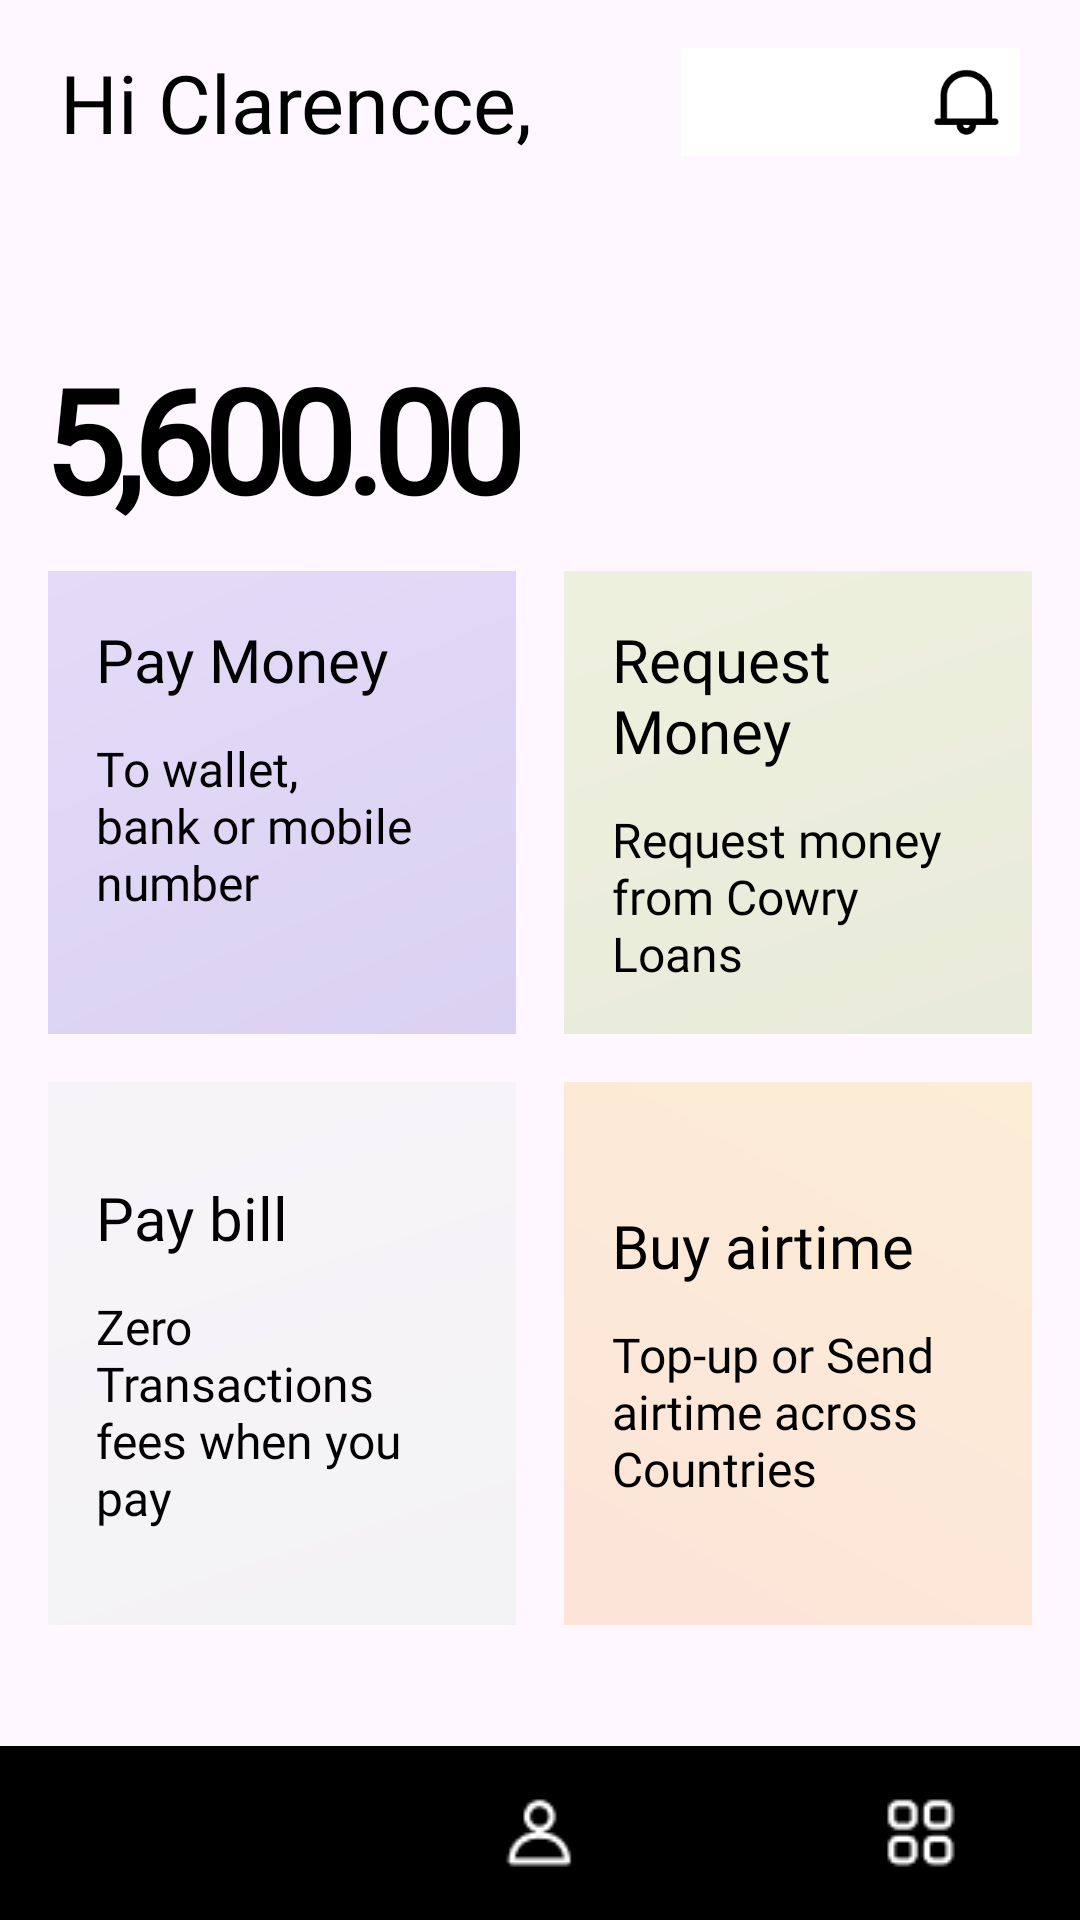

The Android layout XML behind this screen, and the referenced resources:
<!-- AndroidManifest.xml: application theme Theme.TugasAdiel -->
<!-- res/layout/activity_main.xml -->
<?xml version="1.0" encoding="utf-8"?>
<androidx.constraintlayout.widget.ConstraintLayout xmlns:android="http://schemas.android.com/apk/res/android"
    xmlns:app="http://schemas.android.com/apk/res-auto"
    xmlns:tools="http://schemas.android.com/tools"
    android:layout_width="match_parent"
    android:layout_height="match_parent"
    tools:context=".MainActivity">

    <include
        android:id="@+id/include"
        layout="@layout/top_app_bar"
        android:layout_width="match_parent"
        android:layout_height="wrap_content"
        app:layout_constraintEnd_toEndOf="parent"
        app:layout_constraintStart_toStartOf="parent"
        app:layout_constraintTop_toTopOf="parent" />

    <include
        android:id="@+id/navigation_bar_bottom"
        android:layout_width="match_parent"
        android:layout_height="wrap_content"
        layout="@layout/bottom_navigation_bar"
        app:layout_constraintBottom_toBottomOf="parent"
        app:layout_constraintEnd_toEndOf="parent"
        app:layout_constraintStart_toStartOf="parent" />

    <TextView
        android:id="@+id/money"
        android:layout_width="wrap_content"
        android:layout_height="wrap_content"
        android:layout_marginStart="16dp"
        android:layout_marginTop="50dp"
        android:fontFamily="@font/manrope_extrabold"
        android:letterSpacing="-0.07"
        android:text="@string/user_money"
        android:textColor="@color/black"
        android:textSize="48sp"
        android:textStyle="bold"
        app:layout_constraintStart_toStartOf="parent"
        app:layout_constraintTop_toBottomOf="@+id/include" />

    <Space
        android:id="@+id/space"
        android:layout_width="match_parent"
        android:layout_height="12dp"
        app:layout_constraintEnd_toEndOf="parent"
        app:layout_constraintHorizontal_bias="1.0"
        app:layout_constraintStart_toStartOf="parent"
        app:layout_constraintTop_toBottomOf="@+id/money" />

    <ScrollView
        android:layout_width="match_parent"
        android:layout_height="0dp"
        app:layout_constraintBottom_toTopOf="@+id/navigation_bar_bottom"
        app:layout_constraintEnd_toEndOf="parent"
        app:layout_constraintStart_toStartOf="parent"
        app:layout_constraintTop_toBottomOf="@+id/space">

        <androidx.constraintlayout.widget.ConstraintLayout
            android:layout_width="match_parent"
            android:layout_height="wrap_content">

            <LinearLayout
                android:id="@+id/pay_money_container"
                android:layout_width="0dp"
                android:layout_height="0dp"
                android:layout_marginStart="16dp"
                android:layout_marginEnd="8dp"
                android:background="@drawable/pay_money"
                android:clickable="true"
                android:focusable="true"
                android:orientation="vertical"
                android:padding="16dp"
                app:layout_constraintBottom_toBottomOf="@+id/request_money_container"
                app:layout_constraintEnd_toStartOf="@+id/guideline_center_vertical"
                app:layout_constraintHorizontal_bias="0.0"
                app:layout_constraintStart_toStartOf="parent"
                app:layout_constraintTop_toTopOf="parent">

                <TextView
                    android:layout_width="match_parent"
                    android:layout_height="wrap_content"
                    android:fontFamily="@font/manrope_bold"
                    android:text="@string/pay_money"
                    android:textColor="@color/black"
                    android:textSize="20sp" />

                <Space
                    android:layout_width="match_parent"
                    android:layout_height="12dp" />

                <TextView
                    android:layout_width="match_parent"
                    android:layout_height="wrap_content"
                    android:fontFamily="@font/manrope"
                    android:text="@string/pay_money_desc"
                    android:textColor="@color/black"
                    android:textSize="16sp" />
            </LinearLayout>


            <LinearLayout
                android:id="@+id/request_money_container"
                android:layout_width="0dp"
                android:layout_height="wrap_content"
                android:layout_marginStart="8dp"
                android:layout_marginEnd="16dp"
                android:background="@drawable/request_money"
                android:clickable="true"
                android:focusable="true"
                android:orientation="vertical"
                android:padding="16dp"
                app:layout_constraintEnd_toEndOf="parent"
                app:layout_constraintHorizontal_bias="1.0"
                app:layout_constraintStart_toStartOf="@+id/guideline_center_vertical"
                app:layout_constraintTop_toBottomOf="@id/space"
                tools:ignore="NotSibling">

                <TextView
                    android:layout_width="match_parent"
                    android:layout_height="wrap_content"
                    android:fontFamily="@font/manrope_bold"
                    android:text="@string/request_money"
                    android:textColor="@color/black"
                    android:textSize="20sp" />

                <Space
                    android:layout_width="match_parent"
                    android:layout_height="12dp" />

                <TextView
                    android:layout_width="match_parent"
                    android:layout_height="wrap_content"
                    android:fontFamily="@font/manrope"
                    android:text="@string/request_money_desc"
                    android:textColor="@color/black"
                    android:textSize="16sp" />
            </LinearLayout>

            <LinearLayout
                android:id="@+id/pay_bill_container"
                android:layout_width="0dp"
                android:layout_height="wrap_content"
                android:layout_marginStart="16dp"
                android:layout_marginTop="16dp"
                android:layout_marginEnd="8dp"
                android:background="@drawable/pay_bill"
                android:clickable="true"
                android:focusable="true"
                android:gravity="center"
                android:orientation="vertical"
                android:padding="16dp"
                app:layout_constraintEnd_toStartOf="@+id/guideline_center_vertical"
                app:layout_constraintHorizontal_bias="1.0"
                app:layout_constraintStart_toStartOf="parent"
                app:layout_constraintTop_toBottomOf="@+id/pay_money_container">

                <TextView
                    android:layout_width="match_parent"
                    android:layout_height="wrap_content"
                    android:fontFamily="@font/manrope_bold"
                    android:text="@string/pay_bill"
                    android:textColor="@color/black"
                    android:textSize="20sp" />

                <Space
                    android:layout_width="match_parent"
                    android:layout_height="12dp" />

                <TextView
                    android:layout_width="match_parent"
                    android:layout_height="wrap_content"
                    android:fontFamily="@font/manrope"
                    android:text="@string/pay_bill_desc"
                    android:textColor="@color/black"
                    android:textSize="16sp" />
            </LinearLayout>

            <LinearLayout
                android:id="@+id/buy_airtime_container"
                android:layout_width="0dp"
                android:layout_height="wrap_content"
                android:layout_marginStart="8dp"
                android:layout_marginTop="16dp"
                android:layout_marginEnd="16dp"
                android:background="@drawable/buy_airtime"
                android:clickable="true"
                android:focusable="true"
                android:gravity="center"
                android:orientation="vertical"
                android:padding="16dp"
                app:layout_constraintEnd_toEndOf="parent"
                app:layout_constraintHorizontal_bias="1.0"
                app:layout_constraintStart_toStartOf="@+id/guideline_center_vertical"
                app:layout_constraintTop_toBottomOf="@+id/request_money_container">

                <TextView
                    android:layout_width="match_parent"
                    android:layout_height="wrap_content"
                    android:fontFamily="@font/manrope_bold"
                    android:text="@string/buy_airtime"
                    android:textColor="@color/black"
                    android:textSize="20sp" />

                <Space
                    android:layout_width="match_parent"
                    android:layout_height="12dp" />

                <TextView
                    android:layout_width="match_parent"
                    android:layout_height="wrap_content"
                    android:fontFamily="@font/manrope"
                    android:text="@string/buy_airtime_desc"
                    android:textColor="@color/black"
                    android:textSize="16sp" />
            </LinearLayout>


            <androidx.constraintlayout.widget.Guideline
                android:id="@+id/guideline_center_vertical"
                android:layout_width="wrap_content"
                android:layout_height="match_parent"
                android:orientation="vertical"
                app:layout_constraintGuide_percent="0.5" />

        </androidx.constraintlayout.widget.ConstraintLayout>

    </ScrollView>










</androidx.constraintlayout.widget.ConstraintLayout>
<!-- res/layout/top_app_bar.xml (included above) -->
<?xml version="1.0" encoding="utf-8"?>
<androidx.constraintlayout.widget.ConstraintLayout xmlns:android="http://schemas.android.com/apk/res/android"
    xmlns:app="http://schemas.android.com/apk/res-auto"
    xmlns:tools="http://schemas.android.com/tools"
    android:layout_width="match_parent"
    android:layout_height="match_parent"
    android:paddingHorizontal="20dp">


    <TextView
        android:id="@+id/hi_clarencce"
        android:layout_width="wrap_content"
        android:layout_height="wrap_content"
        android:layout_marginTop="16dp"
        android:fontFamily="@font/manrope"
        android:text="@string/hi_clarencce"
        android:textColor="@color/black"
        android:textSize="27sp"
        app:layout_constraintStart_toStartOf="parent"
        app:layout_constraintTop_toTopOf="parent" />

    <ImageButton
        android:id="@+id/imageButton"
        android:layout_width="wrap_content"
        android:layout_height="0dp"
        android:padding="5dp"
        android:background="@color/white"
        android:scaleType="fitEnd"
        android:src="@drawable/notifications"
        android:contentDescription="@string/notification_desc"
        app:layout_constraintBottom_toBottomOf="@+id/hi_clarencce"
        app:layout_constraintEnd_toEndOf="parent"
        app:layout_constraintTop_toTopOf="@+id/hi_clarencce" />

    <Space
        android:layout_width="0dp"
        android:layout_height="12dp"
        app:layout_constraintEnd_toEndOf="parent"
        app:layout_constraintStart_toStartOf="parent"
        app:layout_constraintTop_toBottomOf="@+id/hi_clarencce" />

</androidx.constraintlayout.widget.ConstraintLayout>
<!-- res/layout/bottom_navigation_bar.xml (included above) -->
<?xml version="1.0" encoding="utf-8"?>
<androidx.constraintlayout.widget.ConstraintLayout xmlns:android="http://schemas.android.com/apk/res/android"
    xmlns:app="http://schemas.android.com/apk/res-auto"
    android:layout_width="match_parent"
    android:layout_height="wrap_content"
    android:padding="5dp"
    android:background="@color/black">

    <ImageButton
        android:id="@+id/wallet"
        android:layout_width="48dp"
        android:layout_height="48dp"

        android:layout_marginStart="24dp"
        android:background="@color/black"
        android:hapticFeedbackEnabled="true"
        android:clickable="true"
        android:focusable="true"
        android:padding="11dp"
        android:scaleType="fitXY"
        android:src="@drawable/wallet"
        app:layout_constraintStart_toStartOf="parent"
        app:layout_constraintTop_toTopOf="parent"
        android:contentDescription="@string/wallet_label"/>

    <ImageButton
        android:id="@+id/user"
        android:layout_width="48dp"
        android:layout_height="48dp"
        android:background="@color/black"
        android:clickable="true"
        android:focusable="true"
        android:hapticFeedbackEnabled="true"
        android:padding="11dp"
        android:scaleType="fitXY"
        android:src="@drawable/user_icon"
        app:layout_constraintEnd_toEndOf="parent"
        app:layout_constraintStart_toStartOf="parent"
        app:layout_constraintTop_toTopOf="parent"
        android:contentDescription="@string/user_label"/>

    <ImageButton
        android:id="@+id/dashboard"
        android:layout_width="48dp"
        android:layout_height="48dp"
        android:layout_marginEnd="24dp"
        android:background="@color/black"
        android:hapticFeedbackEnabled="true"
        android:clickable="true"
        android:focusable="true"
        android:padding="11dp"
        android:scaleType="fitXY"
        android:src="@drawable/dashboard"
        app:layout_constraintEnd_toEndOf="parent"
        app:layout_constraintTop_toTopOf="parent"
        android:contentDescription="@string/dashboard_label"/>


</androidx.constraintlayout.widget.ConstraintLayout>
<!-- resources referenced by this layout -->
<resources>
  <!-- drawable buy_airtime: vector/xml drawable (drawable, 4013 chars, omitted) -->
  <!-- drawable dashboard: png bitmap (drawable, 485 bytes) -->
  <!-- drawable notifications: png bitmap (drawable, 1294 bytes) -->
  <!-- drawable pay_bill: vector/xml drawable (drawable, 4013 chars, omitted) -->
  <!-- drawable pay_money: vector/xml drawable (drawable, 3930 chars, omitted) -->
  <!-- drawable request_money: vector/xml drawable (drawable, 4014 chars, omitted) -->
  <!-- drawable user_icon: png bitmap (drawable, 406 bytes) -->
  <string name="buy_airtime">Buy airtime</string>
  <string name="buy_airtime_desc">Top-up or Send airtime across Countries</string>
  <string name="dashboard_label">Dashboard</string>
  <string name="hi_clarencce">Hi Clarencce,</string>
  <string name="notification_desc">Notification</string>
  <string name="pay_bill">Pay bill</string>
  <string name="pay_bill_desc">Zero Transactions fees when you pay</string>
  <string name="pay_money">Pay Money</string>
  <string name="pay_money_desc">To wallet, bank or mobile number</string>
  <string name="request_money">Request Money</string>
  <string name="request_money_desc">Request money from Cowry Loans</string>
  <string name="user_label">User</string>
  <string name="user_money">5,600.00</string>
  <string name="wallet_label">Wallet</string>
  <style name="Theme.TugasAdiel" parent="Base.Theme.TugasAdiel" />
  <style name="Base.Theme.TugasAdiel" parent="Theme.Material3.DayNight.NoActionBar">
          
          
      </style>
  <!-- not gathered from this repository: default colours our renderer supplied (Android Studio template values) -->
  <color name="black">#FF000000</color>
  <color name="white">#FFFFFFFF</color>
</resources>
